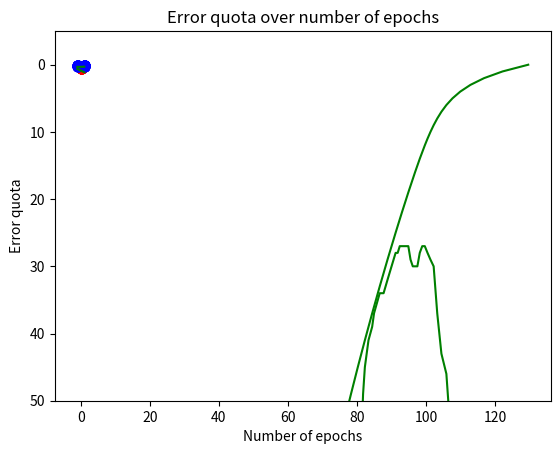

This chart was generated by the following Python code:
import numpy as np
import matplotlib.pyplot as plt
import random

use_bias = True
ndata = 100
n = 100
def generate_overlap_matrices():

    mA = [-0.5, 0.3]
    mB = [1.0, 0.0]
    sigmaA = 2
    sigmaB = 2

    """
    Func generate_matrices/0
    @spec generate_matrices() :: np.array(), np.array(), np.array()

        Generates three randomized numpy arrays.
            |-> An input array X with dimensions: 3x2n
            |-> A weight array W with dimensions: 1x3
            |-> A target array T with dimensions: 1x2n
    """
    # Bias is the third row in X.
    #    |-> Dimensions are: 3x2n
    X = []
    if use_bias:
        X = np.ones([3, 2*n])
        X[2, :2 * n] = 1
    else:
        X = np.ones([2,2*n])

    # Randomize both set_1 and 2 x data
    X[0, :n] = np.random.rand(1, n) * sigmaA + mA[0]
    X[0, n:] = np.random.rand(1, n) * sigmaA + mA[1]

    # Randomize both set_1 and 2 y data
    X[1, :n] = np.random.rand(1, n) * sigmaB + mB[0]
    X[1, n:] = np.random.rand(1, n) * sigmaB + mB[1]




    # Weight matrix generation works (Also with bias)
    # X.shape[0] gives it the same dimensions as the number of rows in X
    #     |-> the dimensions are 1x3
    W = np.array([np.random.normal(0, 1, X.shape[0])])

    # Placing the bias in the last spot of the weight matrix W yields the correct delta_W
    if use_bias:
        W[0][2] = 1.0

    # Target matrix generation is correct.
    #     |-> the dimensions are 1x2n
    T = np.array([np.concatenate([[-1]*n, [1]*n])])

    # Plot the generated data sets found in X
    return X, W, T



def generate_matrices_25():

    mA = [1.0, 0.3]
    mB = [0.0, 0.0]
    sigmaA = 0.2
    sigmaB = 0.3
    X = np.zeros([3, ndata * 2])
    nhalf = int(ndata / 2)
    """splits data in to non linearly sets
    First row = """

    X[0,:nhalf] = np.random.rand(1,round(0.5*ndata)) * sigmaA - mA[0]
    X[0,nhalf:ndata] = np.random.rand(1,round(0.5*ndata)) * sigmaA + mA[0]

    X[0,ndata:2*ndata] = np.random.rand(1,ndata) * sigmaB + mB[0];

    X[1, :ndata] = np.random.rand(1, ndata) * sigmaB + mB[1]
    X[1, ndata:] = np.random.rand(1, ndata) * sigmaB + mA[1]
    X[2,:2*ndata] = 1

    # Weight matrix generation works (Also with bias)
    # X.shape[0] gives it the same dimensions as the number of rows in X
    #     |-> the dimensions are 1x3
    W = np.array([np.random.normal(0, 1, X.shape[0])])

    # Placing the bias in the last spot of the weight matrix W yields the correct delta_W
    if use_bias:
        W[0][2] = 1.0

    # Target matrix generation is correct.
    #     |-> the dimensions are 1x2n
    T = np.ones([1, 150])
    T[0, :75] = -1
    index_i = 0
    index_j = 0
    rand_matrix_25 = np.ones([3,150])
    count = 0
    for i in range(0,75):
        if random.randint(0,1) == 0:
            count += 1
    if count < 25 :
        count = 25
    if count > 50:
        count = 50
    otherpart = 75-count

    rand_matrix_25[0, :count] = X[0, :count]
    otherpart_XD = otherpart + 50
    rand_matrix_25[0, count:75] = X[0, 50:otherpart_XD]
    rand_matrix_25[1, :count] = X[1, :count]
    rand_matrix_25[1, count:75] = X[1, 50:otherpart_XD]

    rand_matrix_25[0, 75:] = X[0, 100:175]
    rand_matrix_25[1, 75:] = X[1, 100:175]
    # Plot the generated data sets found in X
    return rand_matrix_25, W, T

def generate_matrices_50_BLUEDABADEBA():

    mA = [1.0, 0.3]
    mB = [0.0, 0.0]
    sigmaA = 0.2
    sigmaB = 0.3
    X = np.zeros([3, ndata * 2])
    nhalf = int(ndata / 2)
    """splits data in to non linearly sets
    First row = """

    X[0,:nhalf] = np.random.rand(1,round(0.5*ndata)) * sigmaA - mA[0]
    X[0,nhalf:ndata] = np.random.rand(1,round(0.5*ndata)) * sigmaA + mA[0]

    X[0,ndata:2*ndata] = np.random.rand(1,ndata) * sigmaB + mB[0];

    X[1, :ndata] = np.random.rand(1, ndata) * sigmaB + mB[1]
    X[1, ndata:] = np.random.rand(1, ndata) * sigmaB + mA[1]
    X[2,:2*ndata] = 1

    # Weight matrix generation works (Also with bias)
    # X.shape[0] gives it the same dimensions as the number of rows in X
    #     |-> the dimensions are 1x3
    W = np.array([np.random.normal(0, 1, X.shape[0])])

    # Placing the bias in the last spot of the weight matrix W yields the correct delta_W
    if use_bias:
        W[0][2] = 1.0

    # Target matrix generation is correct.
    #     |-> the dimensions are 1x2n
    T = np.ones([1, 150])
    T[0, :75] = -1
    index_i = 0
    index_j = 0
    rand_matrix_25 = np.ones([3,150])
    count = 0
    for i in range(0,50):
        if random.randint(0,1) == 0:
            count += 1
    otherpart = 50-count

    rand_matrix_25[0, :count] = X[0, :count]
    otherpart_XD = otherpart + 50
    rand_matrix_25[0, count:50] = X[0, 50:otherpart_XD]
    rand_matrix_25[1, :count] = X[1, :count]
    rand_matrix_25[1, count:50] = X[1, 50:otherpart_XD]

    rand_matrix_25[0, 50:] = X[0, 100:200]
    rand_matrix_25[1, 50:] = X[1, 100:200]
    # Plot the generated data sets found in X
    return rand_matrix_25, W, T

def generate_matrices_50_redd():

    mA = [1.0, 0.3]
    mB = [0.0, 0.0]
    sigmaA = 0.2
    sigmaB = 0.3
    X = np.zeros([3, ndata * 2])
    nhalf = int(ndata / 2)
    """splits data in to non linearly sets
    First row = """

    X[0,:nhalf] = np.random.rand(1,round(0.5*ndata)) * sigmaA - mA[0]
    X[0,nhalf:ndata] = np.random.rand(1,round(0.5*ndata)) * sigmaA + mA[0]

    X[0,ndata:2*ndata] = np.random.rand(1,ndata) * sigmaB + mB[0];

    X[1, :ndata] = np.random.rand(1, ndata) * sigmaB + mB[1]
    X[1, ndata:] = np.random.rand(1, ndata) * sigmaB + mA[1]
    X[2,:2*ndata] = 1

    # Weight matrix generation works (Also with bias)
    # X.shape[0] gives it the same dimensions as the number of rows in X
    #     |-> the dimensions are 1x3
    W = np.array([np.random.normal(0, 1, X.shape[0])])

    # Placing the bias in the last spot of the weight matrix W yields the correct delta_W
    if use_bias:
        W[0][2] = 1.0

    # Target matrix generation is correct.
    #     |-> the dimensions are 1x2n
    T = np.ones([1, 150])
    T[0, :75] = -1
    index_i = 0
    index_j = 0
    rand_matrix_25 = np.ones([3,150])

    rand_matrix_25[0, :100] = X[0, :100]
    rand_matrix_25[1, :100] = X[1, :100]

    rand_matrix_25[0, 100:] = X[0, 100:150]
    rand_matrix_25[1, 100:] = X[1, 100:150]
    # Plot the generated data sets found in X
    return rand_matrix_25, W, T

def plot_error_over_iterations(err, it):
    """
    Func plot_error_over_iterations/2
    @spec plot_error_over_iterations(list, list) :: void
        Plots the calculated errors over the corresponding iteration in learning process.
        Used to visualize the convergence of the error function E.
    """
    plt.ylim(50, -5)
    # plt.plot(x, y, ...)
    print(len(err))
    print(len(it))
    plt.plot(it, err, color="green")
    plt.xlabel("Number of epochs")
    plt.ylabel("Error quota")
    plt.title("Error quota over number of epochs")
    plt.grid()
    plt.show()


def plot_sets(X,W, do_delta, do_batch, eta=0.001, iteration=0):
    """
    Func plot_all/5
    @spec plot_all(np.array(), np.array(), boolean, integer, integer) :: void
        Plots both the perceptron line & both datasets.
        We can find the line due to the following property:
            Wx = 0
            which in our case means: w0 + w1x1 + w2x2 = 0
    """

    plt.scatter(X[0,75:], X[1, 75:], color="red")
    plt.scatter(X[0, :75], X[1, :75], color="blue")
    if do_delta:
        if do_batch:
            plt.title(f"Delta rule BATCH: eta = {eta}, epoch = {iteration}")
        else:
            plt.title(f"Delta rule SEQUENTIAL: eta = {eta}, epoch = {iteration}")
    else:
        plt.title(f"Perceptron learning rule: eta = {eta}, epoch = {iteration}")
    plt.xlabel("x")
    plt.ylabel("y")
    plt.ylim(top=1, bottom=-1.0)
    x = np.linspace(-1, 1, 200)
    y = 0
    if use_bias:
        bias = W[0][2]
        k = -(bias / W[0][1]) / (bias / W[0][0])
        m = -bias / W[0][1]
        y = k * x + m
    else:
        """If the bias is set to False, the line is equal to y = k*x where k is equal to y/x."""
        k = W[0][1] / W[0][0]
        y = k * x
    plt.plot(x, y, color="green")
    plt.show()

def calc_accuracy(X,W,T):
    # T - y if om T == y count++ och accuracy = count/total_tries
    #Prediction
    y_prime = W@X
    count = 0
    #print(len(T[0]))
    for i in range(150):
        if y_prime[0][i] > 0 and T[0][i] == 1:
            count += 1
        if y_prime[0][i] < 0 and T[0][i] ==-1:
            count += 1
    return count

def plot_all(X, W, do_delta, do_batch, eta=0.001, iteration=0):
    """
    Func plot_all/5
    @spec plot_all(np.array(), np.array(), boolean, integer, integer) :: void
        Plots both the perceptron line & both datasets.
        We can find the line due to the following property:
            Wx = 0
            which in our case means: w0 + w1x1 + w2x2 = 0
    """
    plt.scatter(X[0, n:], X[1, n:], color="red")
    plt.scatter(X[0, :n], X[1, :n], color="blue")
    if do_delta:
        if do_batch:
            plt.title(f"Delta rule BATCH: eta = {eta}, epoch = {iteration}")
        else:
            plt.title(f"Delta rule SEQUENTIAL: eta = {eta}, epoch = {iteration}")
    else:
        plt.title(f"Perceptron learning rule: eta = {eta}, epoch = {iteration}")
    plt.xlabel("x")
    plt.ylabel("y")
    plt.ylim(top=1, bottom=-1.0)
    x = np.linspace(-1, 1, 200)
    y = 0
    if use_bias:
        bias = W[0][2]
        k = -(bias / W[0][1]) / (bias / W[0][0])
        m = -bias / W[0][1]
        y = k * x + m
    else:
        """If the bias is set to False, the line is equal to y = k*x where k is equal to y/x."""
        k = W[0][1] / W[0][0]
        y = k * x
    plt.plot(x, y, color="green")
    plt.show()


def check_convergence(old_error, new_error, diff_threshold=0.00000001):
    """
    Func check_convergence/3
    @spec check_convergence(np.array(), np.array(), integer) :: boolean
        Calculates the quota between old and new error and compares to arbitrary percentage.
        Convergence theorem:
            ,,If a solution exists for a finite training dataset when perceptron learning
                always converges after a finite number of sets (independent of eta)"
    """
    if (np.abs(old_error - new_error) / old_error) <= diff_threshold:
        return True
    return False


def calculate_error(X, W, T):
    """
    Func calculate error/3
    @spec calculate_error(np.array(), np.array(), np.array()) :: integer
        Calculates the difference between our estimate (W@X) and the target value.
        Using np.sum/1 to sum the matrix and get a numerical value.
    """
    return np.sum((T - W @ X) ** 2) / 2


def delta_rule(X, W, T, eta):
    """
    Func delta_rule/4
    @spec delta_rule(np.array(), np.array(), np.array(), integer) :: np.array()
        Calculates the values that we need to update our weight matrix W with.
        Returns a matrix with dimensions the same as the weight matrix W.
        See lab1.pdf for formula.
    """
    return -eta * (W @ X - T) @ np.transpose(X)


def delta_learning(X, W, T, eta):
    """
    Func delta_learning/3
    @spec delta_learning(np.array(), np.array(), np.array()) :: np.array(), list, list
        Iteratively calculates the delta_rule on the dataset X, weight matrix W and target matrix T.
        Function will return when the error between W and deltaW converges.
        (See check_convergence/3 for logical expression of convergence)
    """
    converged = False
    iteration = 0
    errors = []
    iterations = []
    acc = []

    while not converged:
        # Plot the perceptron line after each 5 iteration
        # if (iteration % 5) == 0:
        #    plot_all(X, W, True, eta, iteration)
        prev_W = W
        delta_W = delta_rule(X, W, T, eta)
        W = delta_W + prev_W
        prev_error = calculate_error(X, prev_W, T)
        new_error = calculate_error(X, W, T)
        if check_convergence(prev_error, new_error):
            return W, iteration, iterations, errors, acc
        print(calc_accuracy(X,W,T))
        acc.append(calc_accuracy(X, W, T))
        errors.append(new_error)
        iterations.append(iteration)
        iteration += 1


def delta_sequential_learning(X, W, T, eta):
    """
    w@x_column will yield 1x3*3x1 matrix -> 1x1 value
    """
    iteration = 0
    errors = []
    iterations = []
    while True:
        # Plot the perceptron line after each 5 iteration
        # if (iteration % 2) == 0:
        # plot_all(X, W, True, eta, iteration)
        iteration += 1
        prev_error = calculate_error(X, W, T)
        for column in range(2 * n):
            prev_W = W
            column_x = np.ones([3, 1])
            column_x[0][0] = X[0][column]
            column_x[1][0] = X[1][column]
            column_x[2][0] = X[2][column]
            W = prev_W + -eta * (W @ column_x - T[0][column]) * np.transpose(column_x)

        new_error = calculate_error(X, W, T)
        errors.append(new_error)
        iterations.append(iteration)
        if check_convergence(prev_error, new_error):
            return W, iteration, iterations, errors


def perceptron_rule(X, E, eta):
    """
    Func perceptron_rule/3
    @spec perceptron_rule(np.array(), np.array(), integer) :: np.array()
        Performs a matrix multiplication with E & X -> then performs scalar multiplication with eta.

        E.shape() :: NxK
        X.shape() :: MxK
        The returned matrix will according to matrix multiplication property have the shape NxM, since we take X^t
    """
    return eta * (E @ np.transpose(X))


def perceptron_learning(X, W, T, eta, num_epoch):
    """
    Func perceptron_learning/4
    @spec perceptron_learning(np.array(), np.array(), np.array(), integer) :: np.array()
        Perform epoch number of perceptron learning iterations in batch mode. Function
        returns the updated weight matrix when network function converges.

    """
    E = np.zeros([1, 2 * n])
    Y = np.zeros([1, 2 * n])
    for i in range(num_epoch):
        # Plot the perceptron line after each 5 iteration
        # if (i % 5) == 0:
        #    plot_all(X, W, False, eta, i)

        # W has dimensions: 1x3, X has dimensions: 3x2n
        #     |-> Y-prime will get dimensions: 1x2n
        Y_prime = W @ X
        for j in range(2 * n):
            if Y_prime[0][j] <= -1:
                Y[0][j] = -1
            else:
                Y[0][j] = 1
            E[0][j] = T[0][j] - Y[0][j]
        delta_W = perceptron_rule(X, E, eta)
        W = delta_W + W
    return W


def perform_perceptron(X, W, T, eta):
    """
    Func perform_perceptron/0
    @spec perform_perceptron() :: void
        Trains the perceptron using perceptron learning rule.
        Number of epochs is equal to: ${see_below}
    """
    num_epochs = 25
    plot_all(X, W, False, False, eta)
    print(f"    |-> starting training with {num_epochs} number of epochs...")
    new_weight = perceptron_learning(X, W, T, eta, num_epochs)
    print("    |-> training done.")
    plot_all(X, new_weight, False, False, eta, num_epochs)


def perform_delta(X, W, T, eta, do_batch):
    """
    Func perform_delta/0
    @spec perform_delta() :: void
        Trains the perceptron the delta rule.
        Terminates when the error converges.
    """
    print("    |-> starting training...")
    if do_batch:
       # plot_all(X, W, True, True, eta)
        plot_sets(X, W, True, True, eta)
        new_weight, number_of_iterations, error_list, iteration_list,accuracy_list = delta_learning(X, W, T, eta)
        #plot_all(X, new_weight, True, True, eta, number_of_iterations)
        plot_sets(X, new_weight, True, True, eta, number_of_iterations)
        plot_error_over_iterations(error_list, iteration_list)
        plot_error_over_iterations(accuracy_list,iteration_list)
    else:
        plot_all(X, W, True, False, eta)
        new_weight, number_of_iterations, error_list, iteration_list = delta_sequential_learning(X, W, T, eta)
        plot_all(X, new_weight, True, False, eta, number_of_iterations)
        plot_error_over_iterations(error_list, iteration_list)
    print("    |-> training done.")


def main():
    learning_rate = 0.001
    #X, W, T = generate_matrices()
    X,W,T = generate_matrices_25()
    # print("err.str\n    |-> performing perceptron learning...")
    #perform_perceptron(X, W, T, learning_rate)
    print("err.str\n    |-> performing delta batch learning...")
    perform_delta(X, W, T, learning_rate, True)
    #print("err.str\n    |-> performing delta sequential learning...")
    #perform_delta(X, W, T, learning_rate, False)
    exit()


if __name__ == "__main__":
    main()
